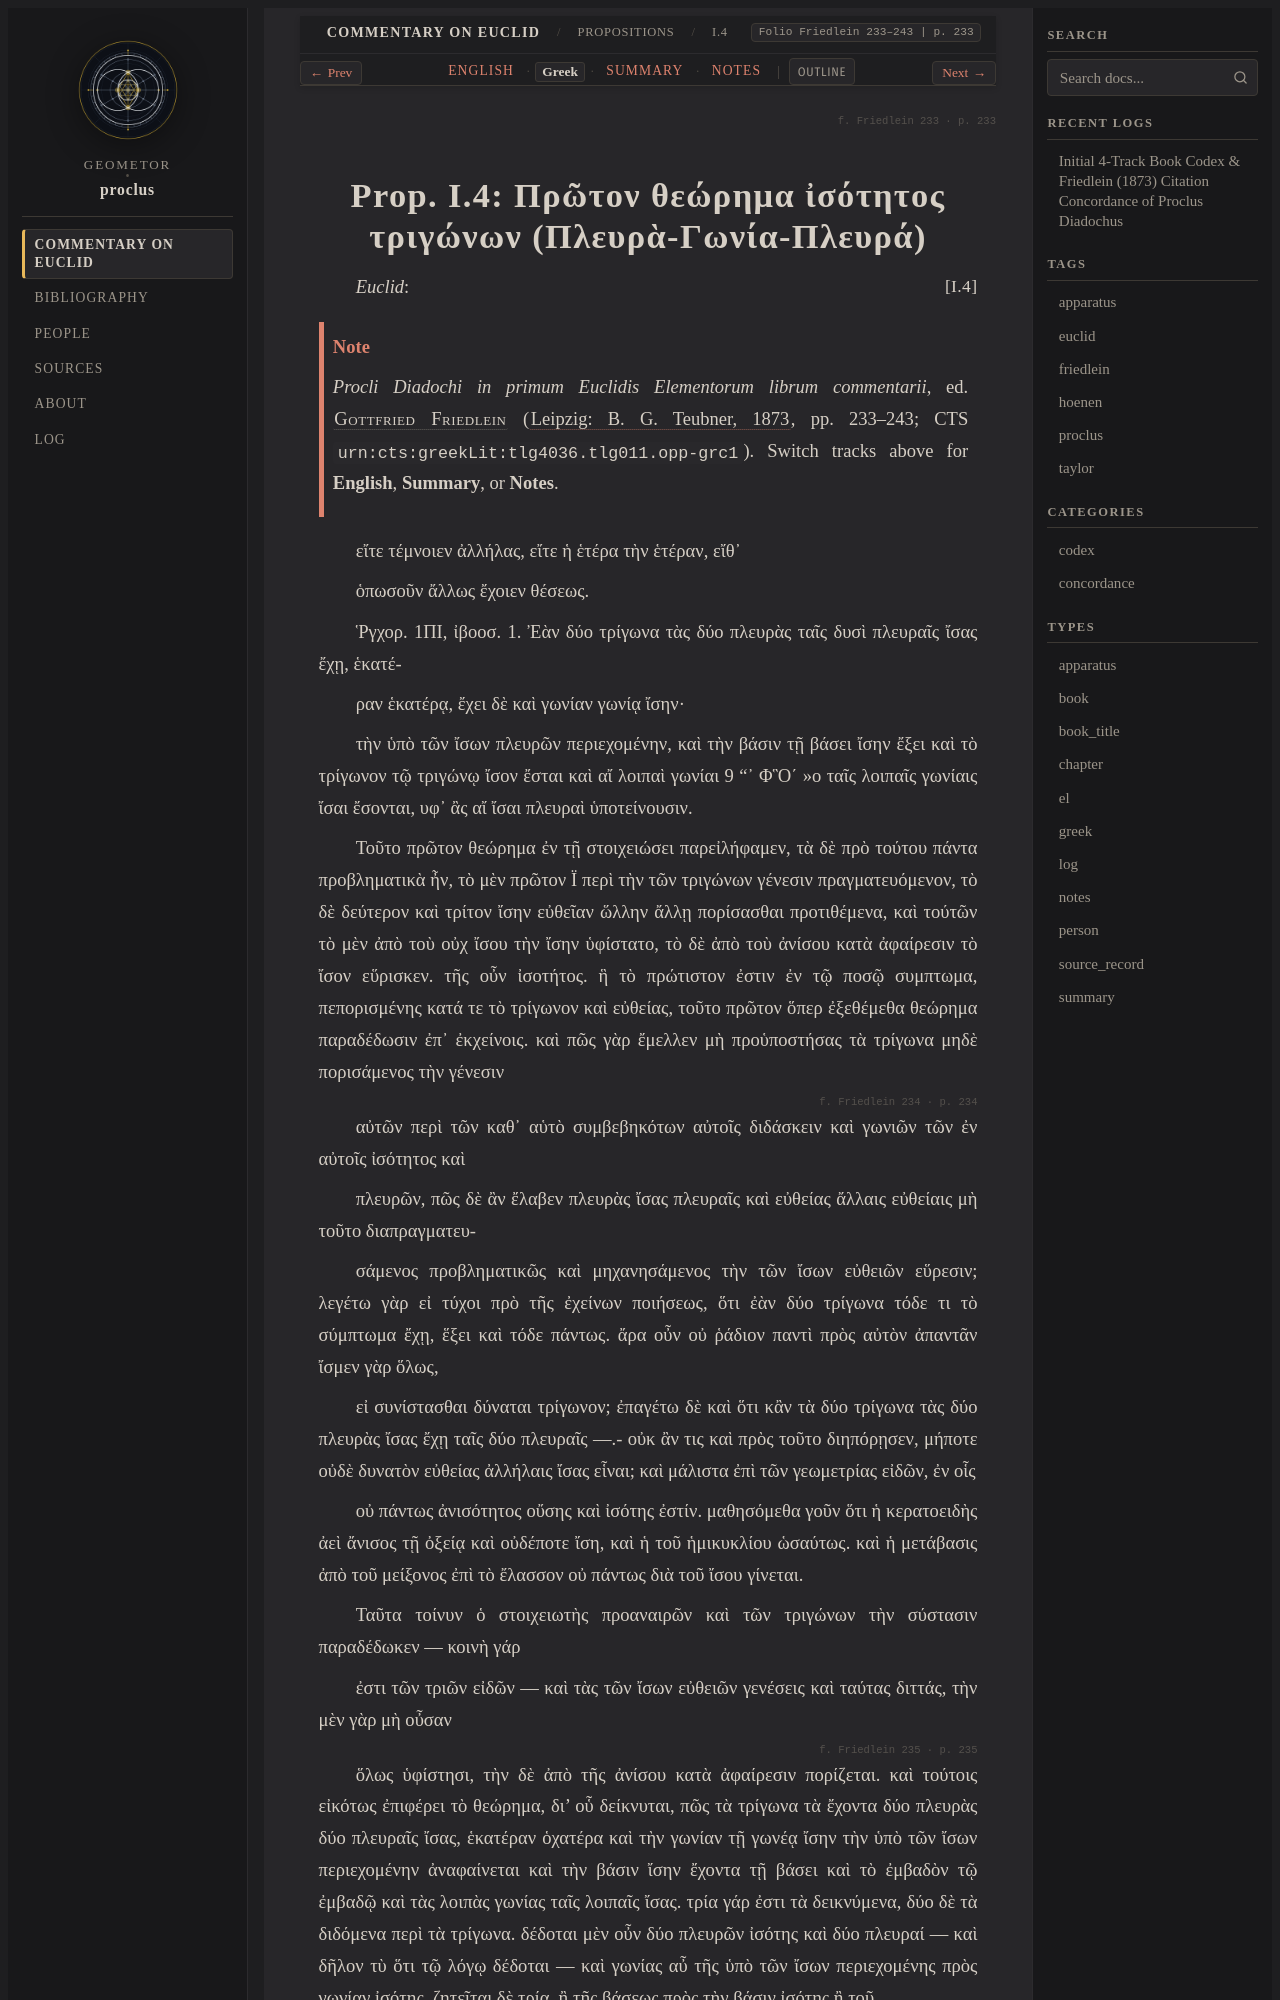

repository: geometor/proclus · page: in_euclidem/propositions/04/greek.html · generator: sphinx

:order: 4
:layout: book
:canonical_id: I.4
:breadcrumb_title: I.4
:folio: Friedlein 233–243
:book: Book I: Propositions
:type: greek
:tracks: English: index | Greek: greek | Summary: summary | Notes: notes

.. folio:: Friedlein 233
   :page: 233

.. _sec-prop-04-el:
